Dataset: AppleBalanced (GitHub, Kuroi042/Leaffliction). Classes: apple black rot, apple rust, apple scab.

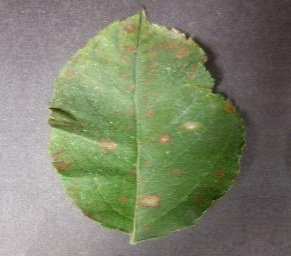
Label: apple rust

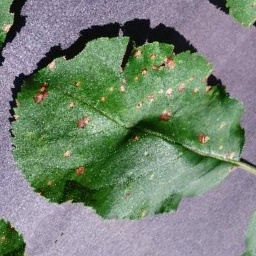
Label: apple black rot

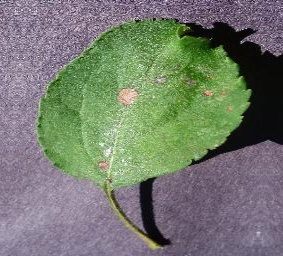
Label: apple black rot

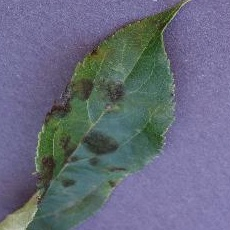
Label: apple scab

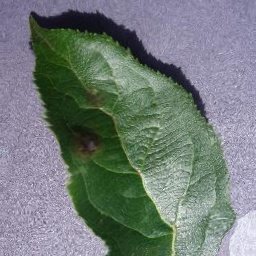
Label: apple scab

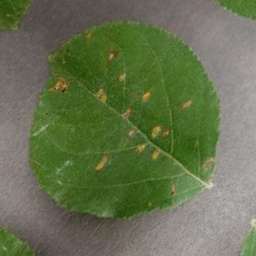
Label: apple rust
